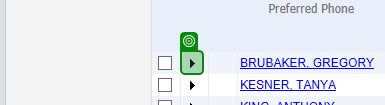
Task: ProcessName: ChargeLineRendering
Workflow: RevElate_OpenRecordAndGetRequiredDetails

Step 1 [try]: check the image in window 'Cerner Soarian*' (revenuecycle.exe)

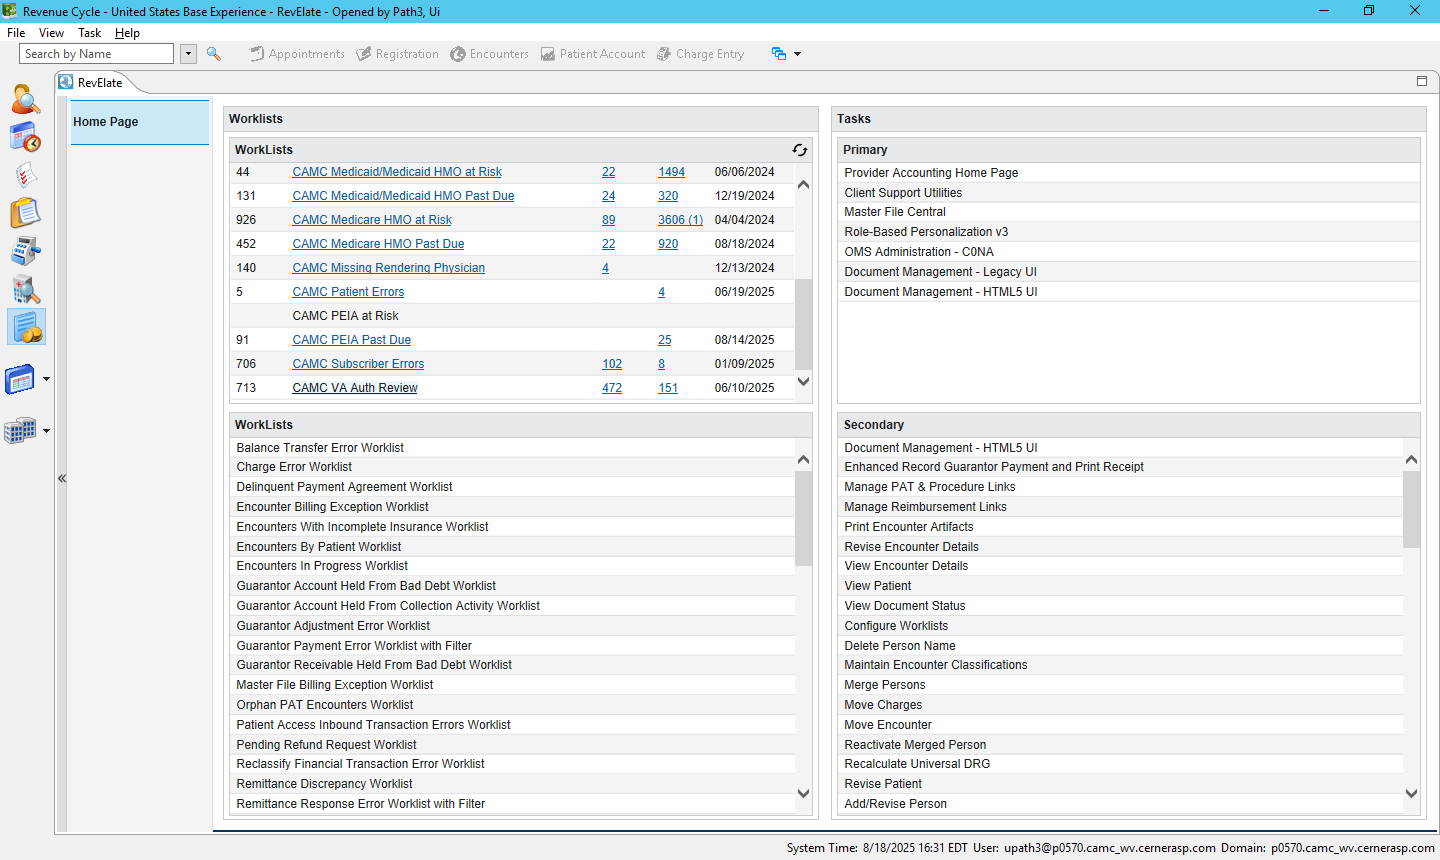
Step 2: IE Cerner Soarian Collapsed Record in window 'Cerner Soarian*' (revenuecycle.exe)

Step 3: click on the image in window 'Cerner Soarian*' (revenuecycle.exe) (same screen as step 1)

Step 4 [try]: check the image in window 'Cerner Soarian*' (revenuecycle.exe) (no picture) (repeated 2 times)

Step 6: IE Cerner Soarian Collapsed Record in window 'Cerner Soarian*' (revenuecycle.exe) (same screen as step 2)

Step 7: click on the image in window 'Cerner Soarian*' (revenuecycle.exe) (same screen as step 1)

Step 8: check the image in window 'Cerner Soarian*' (revenuecycle.exe) (no picture)

Step 9: check the button in window 'Cerner Soarian [PROD 2025.01]' (revenuecycle.exe) (no picture)

Step 10: IE Cerner Soarian in window 'Cerner Soarian*' (revenuecycle.exe) (same screen as step 2)

Step 11: click on the button in window 'Cerner Soarian [PROD 2025.01]' (revenuecycle.exe) (no picture)

Step 12: IE Cerner Soarian Record Not Found in window 'Cerner Soarian*' (revenuecycle.exe) (same screen as step 2)

Step 13: click on the image in window 'Cerner Soarian*' (revenuecycle.exe) (same screen as step 1)

Step 14 [try]: check the link in window 'Cerner Soarian*' (revenuecycle.exe) (no picture)

Step 15 [try]: IE Cerner Soarian ReceivableGroupId in window 'Cerner Soarian*' (revenuecycle.exe) (same screen as step 2)
